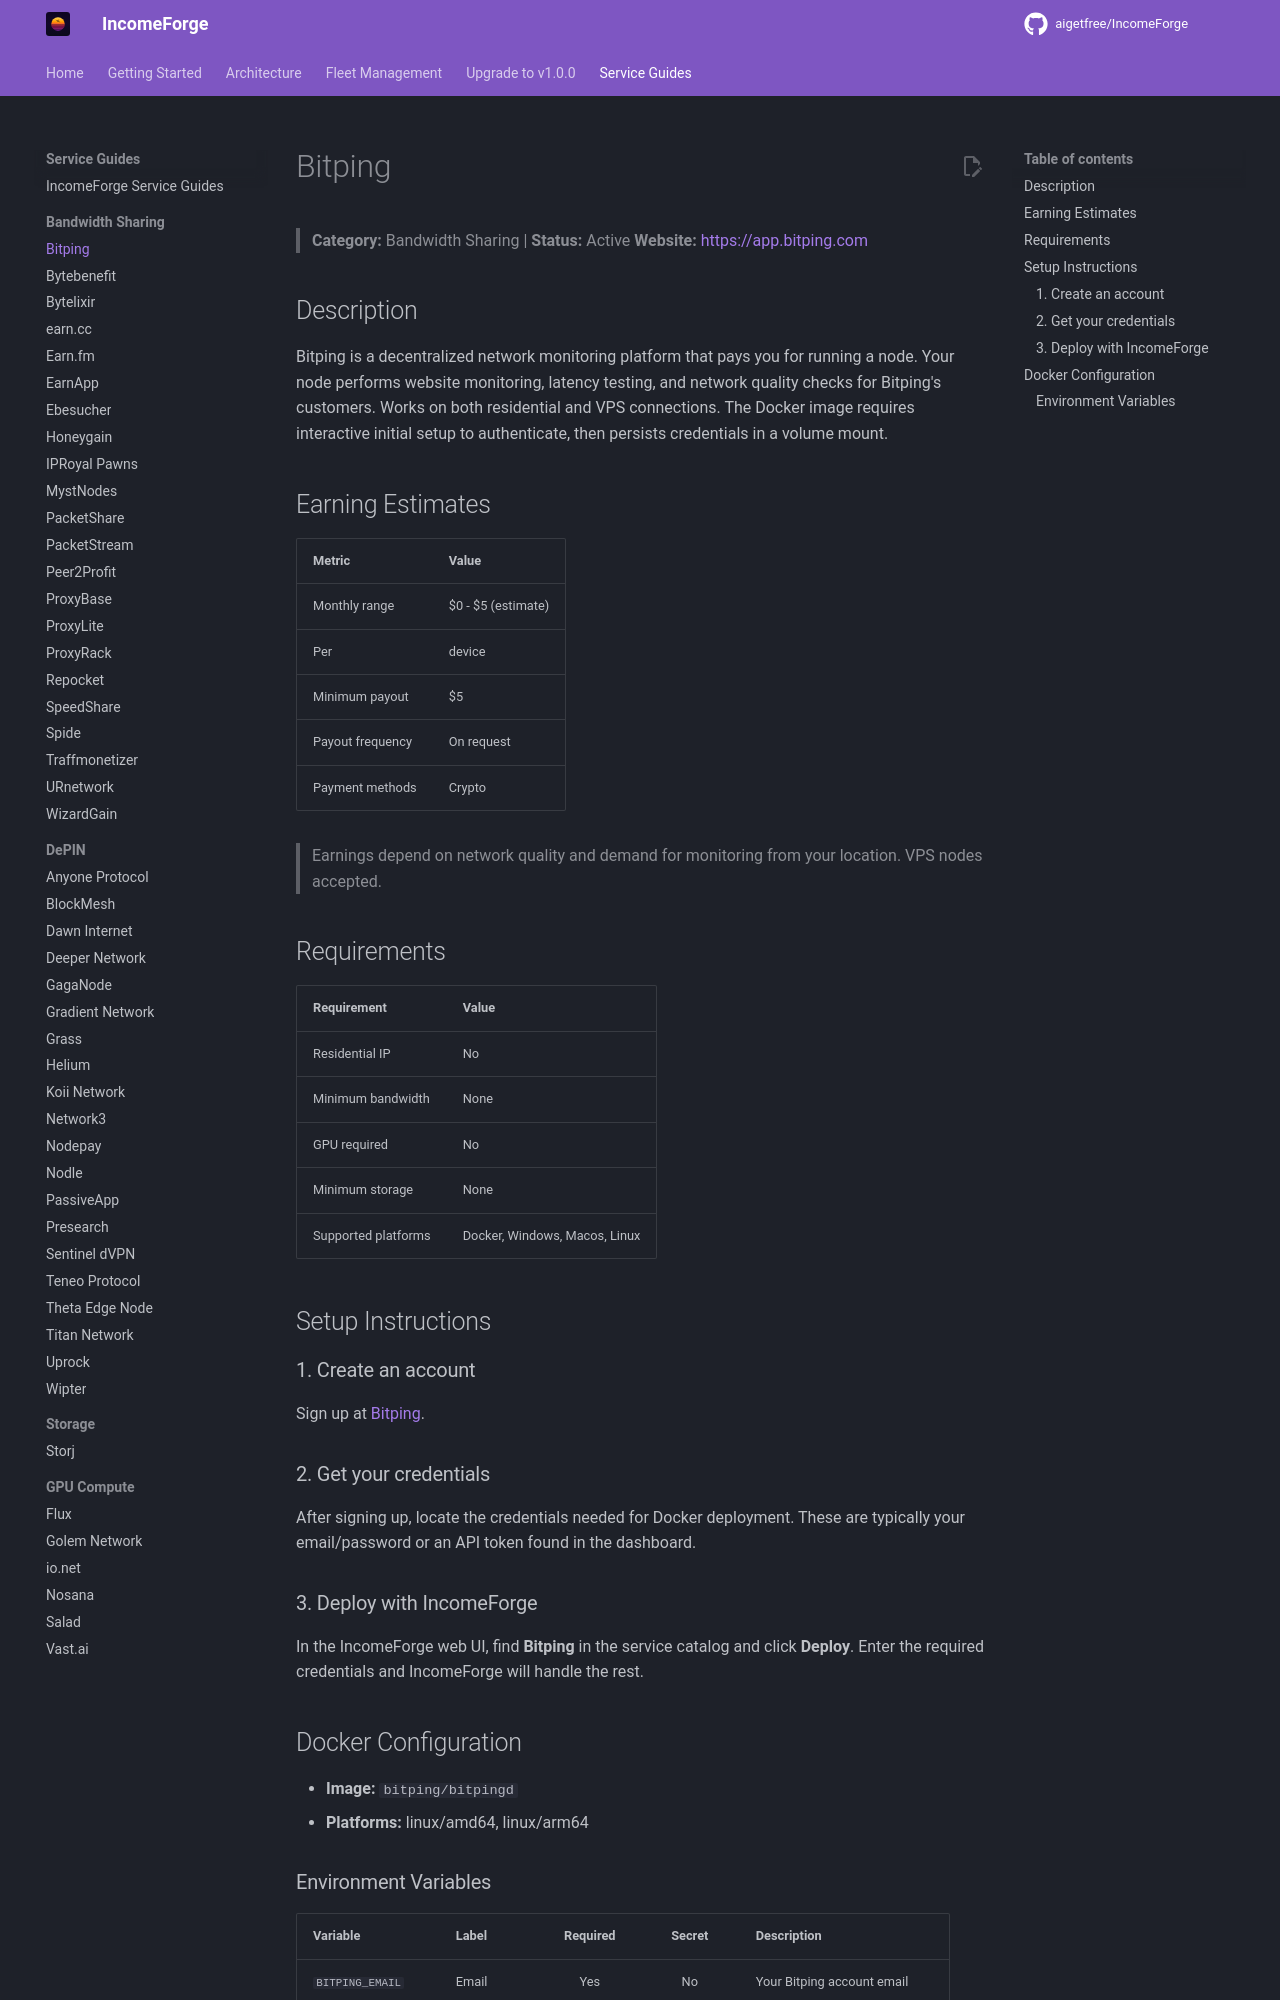

repository: NullTarder/IncomeForge · page: guides/bitping/index.html · generator: mkdocs

# Bitping

> **Category:** Bandwidth Sharing | **Status:** Active
> **Website:** [https://app.bitping.com](https://app.bitping.com)

## Description

Bitping is a decentralized network monitoring platform that pays you for running a node. Your node performs website monitoring, latency testing, and network quality checks for Bitping's customers. Works on both residential and VPS connections. The Docker image requires interactive initial setup to authenticate, then persists credentials in a volume mount.

## Earning Estimates

| Metric | Value |
|--------|-------|
| Monthly range | $0 - $5 (estimate) |
| Per | device |
| Minimum payout | $5 |
| Payout frequency | On request |
| Payment methods | Crypto |

> Earnings depend on network quality and demand for monitoring from your location. VPS nodes accepted.

## Requirements

| Requirement | Value |
|-------------|-------|
| Residential IP | No |
| Minimum bandwidth | None |
| GPU required | No |
| Minimum storage | None |
| Supported platforms | Docker, Windows, Macos, Linux |

## Setup Instructions

### 1. Create an account

Sign up at [Bitping](https://app.bitping.com).

### 2. Get your credentials

After signing up, locate the credentials needed for Docker deployment. These are typically your email/password or an API token found in the dashboard.

### 3. Deploy with IncomeForge

In the IncomeForge web UI, find **Bitping** in the service catalog and click **Deploy**. Enter the required credentials and IncomeForge will handle the rest.

## Docker Configuration

- **Image:** `bitping/bitpingd`
- **Platforms:** linux/amd64, linux/arm64
